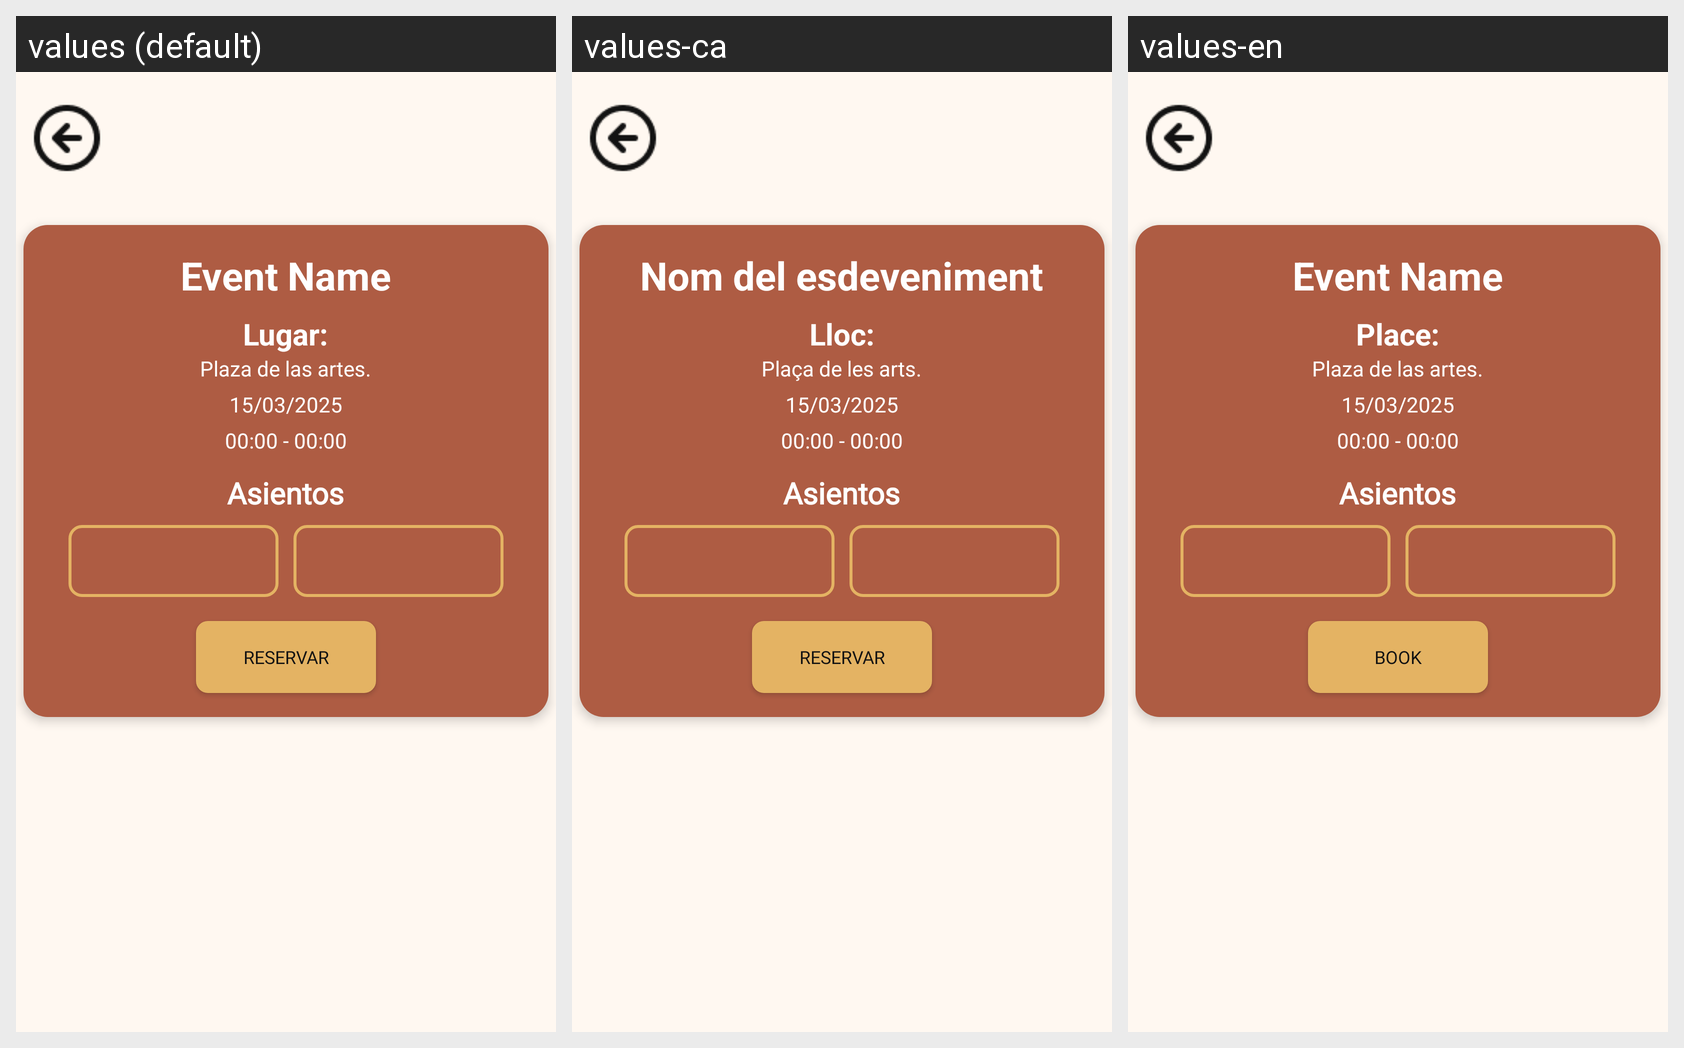

This grid shows one Android layout under several languages. Give, for every string resource on the screen, its name, the default text and each shown locale's text.
Android screen res/layout/fragmentreserveevents.xml rendered under 3 locales, left to right: values (default), values-ca, values-en. Device: Nexus 5 (rendered at 1080×1920; each locale shown at half size, 540×960, under a caption strip naming it); theme Theme.CultureWaveInter.
Strings drawn on this screen, with the default value and each locale's value (text and hints the layout hard-codes, and strings that could not be matched under every locale, appear in the picture but are not listed):

eventname_event
  values: Event Name
  values-ca: Nom del esdeveniment
  values-en: Event Name

place_events
  values: Lugar:
  values-ca: Lloc:
  values-en: Place:

placeevent_events
  values: Plaza de las artes.
  values-ca: Plaça de les arts.
  values-en: Plaza de las artes.

datenum_events
  values: 15/03/2025
  values-ca: 15/03/2025
  values-en: 15/03/2025

eventtime_events
  values: 00:00 - 00:00
  values-ca: 00:00 - 00:00
  values-en: 00:00 - 00:00

book_events
  values: Reservar
  values-ca: Reservar
  values-en: Book
